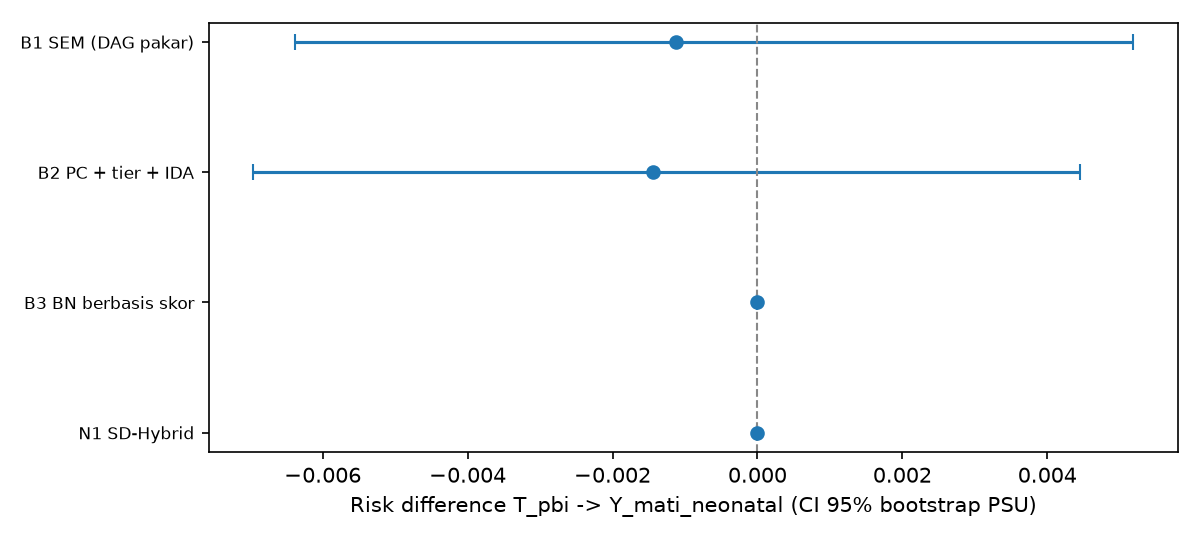

The data file committed next to this chart (first rows):
kode, metode, sisi, BIC_SEM, CFI, RMSEA, SRMR, RD, RD_lo, RD_hi, lebar_CI, detik_penemuan, memori_MB, SHD, catatan, rank_BIC_SEM, rank_CFI, rank_lebar_CI, peringkat_rata2, terbaik
B1, B1 SEM (DAG pakar), 20, 1090, 0.8389, 0.1161, 0.07045, -0.001129, -0.006377, 0.00519, 0.01157, 0.008883, 2.188, 0, |Z|=10, 4.0, 4.0, 2.0, 3.333, False
B2, B2 PC + tier + IDA, 28, 168, 0.9363, 0.05714, 0.04696, -0.001448, -0.006962, 0.004451, 0.01141, 2.397, 1.463, 28, 1 himpunan IDA; rentang RD [-0.0014, -0.…, 3.0, 3.0, 1.0, 2.333, False
B3, B3 BN berbasis skor, 34, -243, 0.9915, 0.02197, 0.01771, 0.0, 0.0, 0.0, , 0.3424, 2.249, 30, |Z|=9; skor -119443.1 vs pakar -124446.4…, 1.0, 1.0, 3.0, 1.667, True
N1, N1 SD-Hybrid, 23, -139.4, 0.9717, 0.03696, , 0.0, 0.0, 0.0, , 2.217, 4.313, 25, skeleton 24 sisi; n_eff=3220; tidak ada …, 2.0, 2.0, 3.0, 2.333, False
